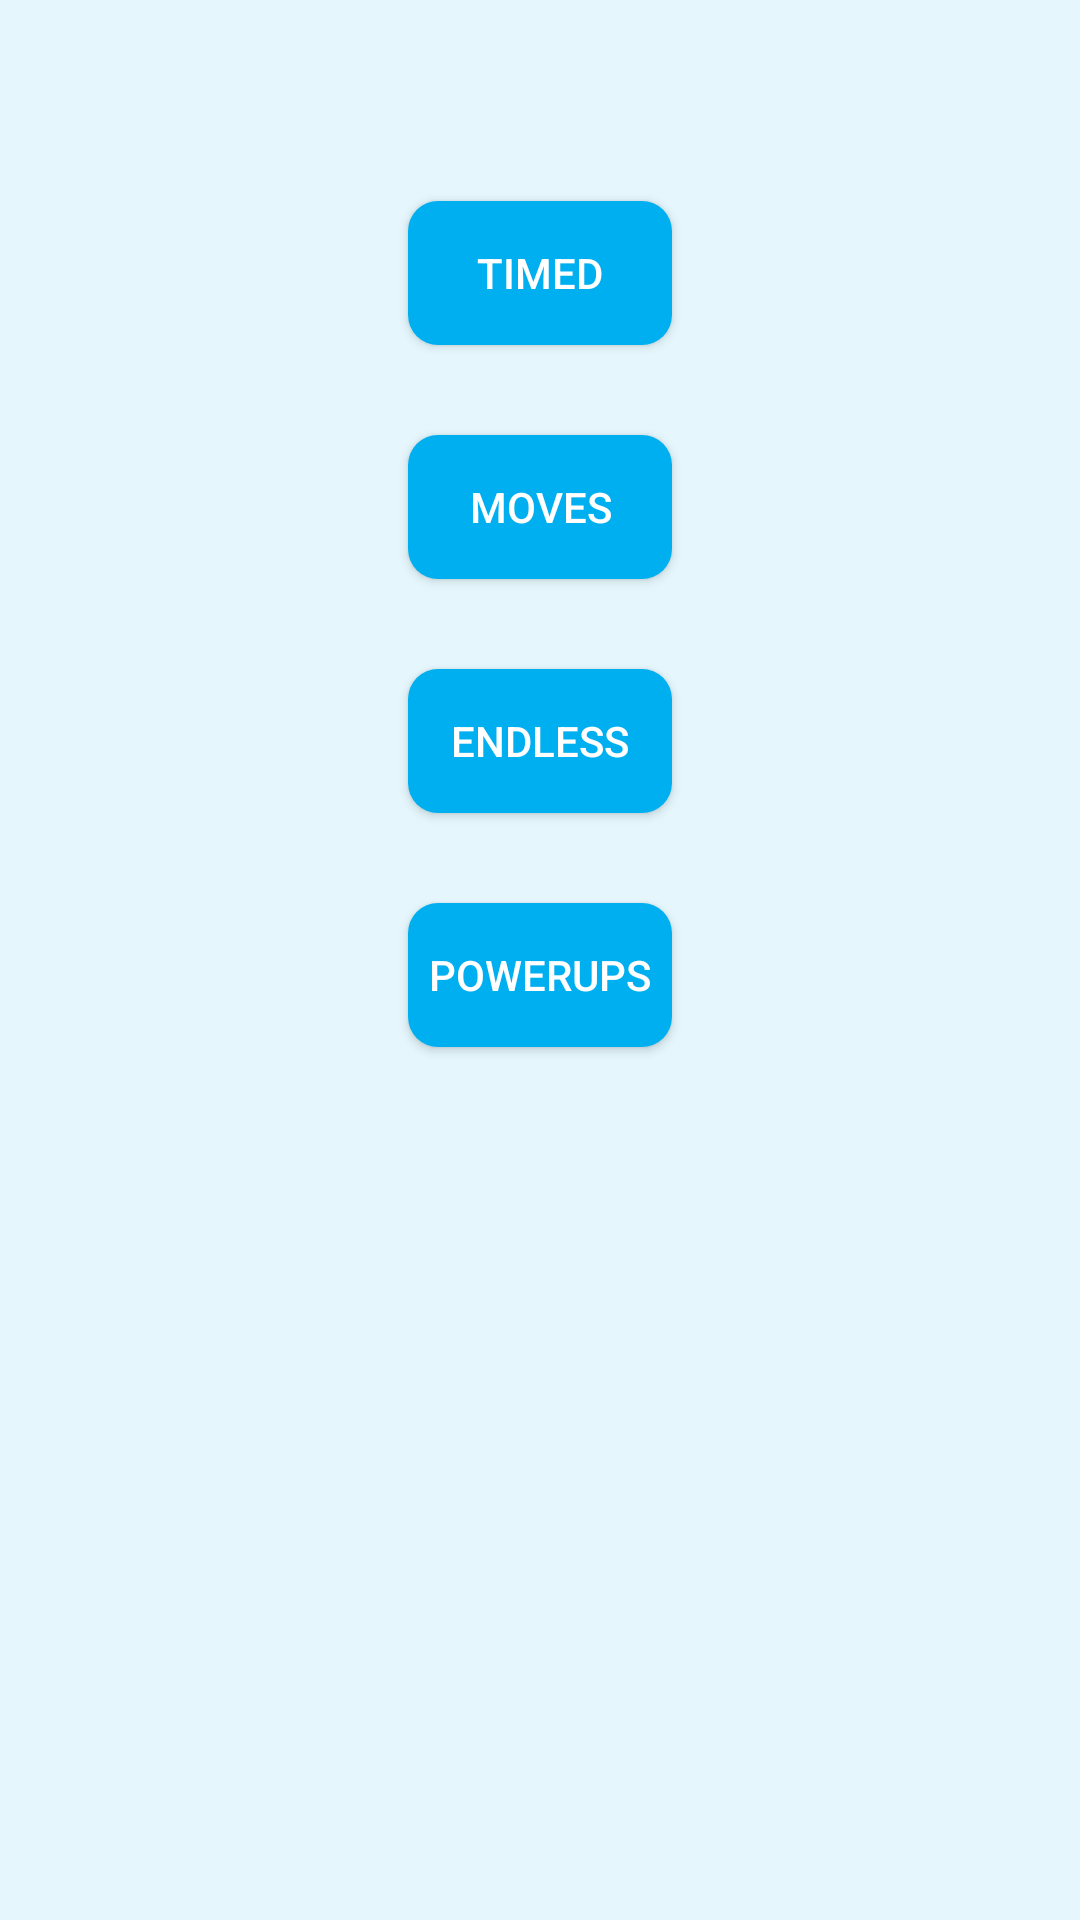

Write the Android layout XML for this screen, with the resource values it uses.
<!-- AndroidManifest.xml: application theme AppTheme -->
<!-- res/layout/activity_modeselection.xml -->
<?xml version="1.0" encoding="utf-8"?>

<RelativeLayout xmlns:android="http://schemas.android.com/apk/res/android"
    xmlns:tools="http://schemas.android.com/tools" android:layout_width="match_parent"
    android:layout_height="match_parent" android:paddingLeft="@dimen/activity_horizontal_margin"
    android:paddingRight="@dimen/activity_horizontal_margin"
    android:paddingTop="@dimen/activity_vertical_margin"
    android:paddingBottom="@dimen/activity_vertical_margin"
    tools:context="se.android.worddrop.ModeSelectionActivity"
    >

    <Button
        android:layout_width="wrap_content"
        android:layout_height="wrap_content"
        android:text="@string/timedMode"
        android:id="@+id/btnTimed"
        android:layout_alignParentTop="true"
        android:layout_centerHorizontal="true"
        android:layout_marginTop="67dp"
        android:background="@drawable/buttonstyle"
        android:textColor="@color/white"/>

    <Button
        android:layout_width="wrap_content"
        android:layout_height="wrap_content"
        android:text="@string/movesMode"
        android:id="@+id/btnMoves"
        android:layout_below="@+id/btnTimed"
        android:layout_centerHorizontal="true"
        android:layout_marginTop="30dp"
        android:background="@drawable/buttonstyle"
        android:textColor="@color/white"/>

    <Button
        android:layout_width="wrap_content"
        android:layout_height="wrap_content"
        android:text="@string/endlessMode"
        android:id="@+id/btnEndless"
        android:layout_below="@+id/btnMoves"
        android:layout_centerHorizontal="true"
        android:layout_marginTop="30dp"
        android:background="@drawable/buttonstyle"
        android:textColor="@color/white"
        />

    <Button
        android:layout_width="wrap_content"
        android:layout_height="wrap_content"
        android:text="@string/powerups"
        android:id="@+id/btnPowerups"
        android:layout_below="@+id/btnEndless"
        android:layout_centerHorizontal="true"
        android:layout_marginTop="30dp"
        android:onClick="btnPowerupsClick"
        android:background="@drawable/buttonstyle"
        android:textColor="@color/white"/>

</RelativeLayout>
<!-- resources referenced by this layout -->
<resources>
  <color name="white">#ffffff</color>
  <!-- drawable buttonstyle (drawable) -->
  <shape xmlns:android="http://schemas.android.com/apk/res/android"
      android:shape="rectangle">
      <corners android:radius="10dp" />
      <solid android:color="@color/windowBk" />
  </shape>
  <string name="endlessMode">Endless</string>
  <string name="movesMode">Moves</string>
  <string name="powerups">Powerups</string>
  <string name="timedMode">Timed</string>
  <style name="AppTheme" parent="Theme.AppCompat.Light.DarkActionBar">
          
          <item name="colorPrimary">@color/colorPrimary</item>
          <item name="colorPrimaryDark">@color/colorPrimaryDark</item>
          <item name="colorAccent">@color/colorAccent</item>
          <item name="android:windowBackground">@color/skyblue</item>
      </style>
  <color name="windowBk">#00aff0</color>
  <color name="colorPrimary">#54C7FC</color>
  <color name="colorPrimaryDark">#00aff0</color>
  <color name="colorAccent">#000000</color>
  <color name="skyblue">#e5f7fd</color>
</resources>
